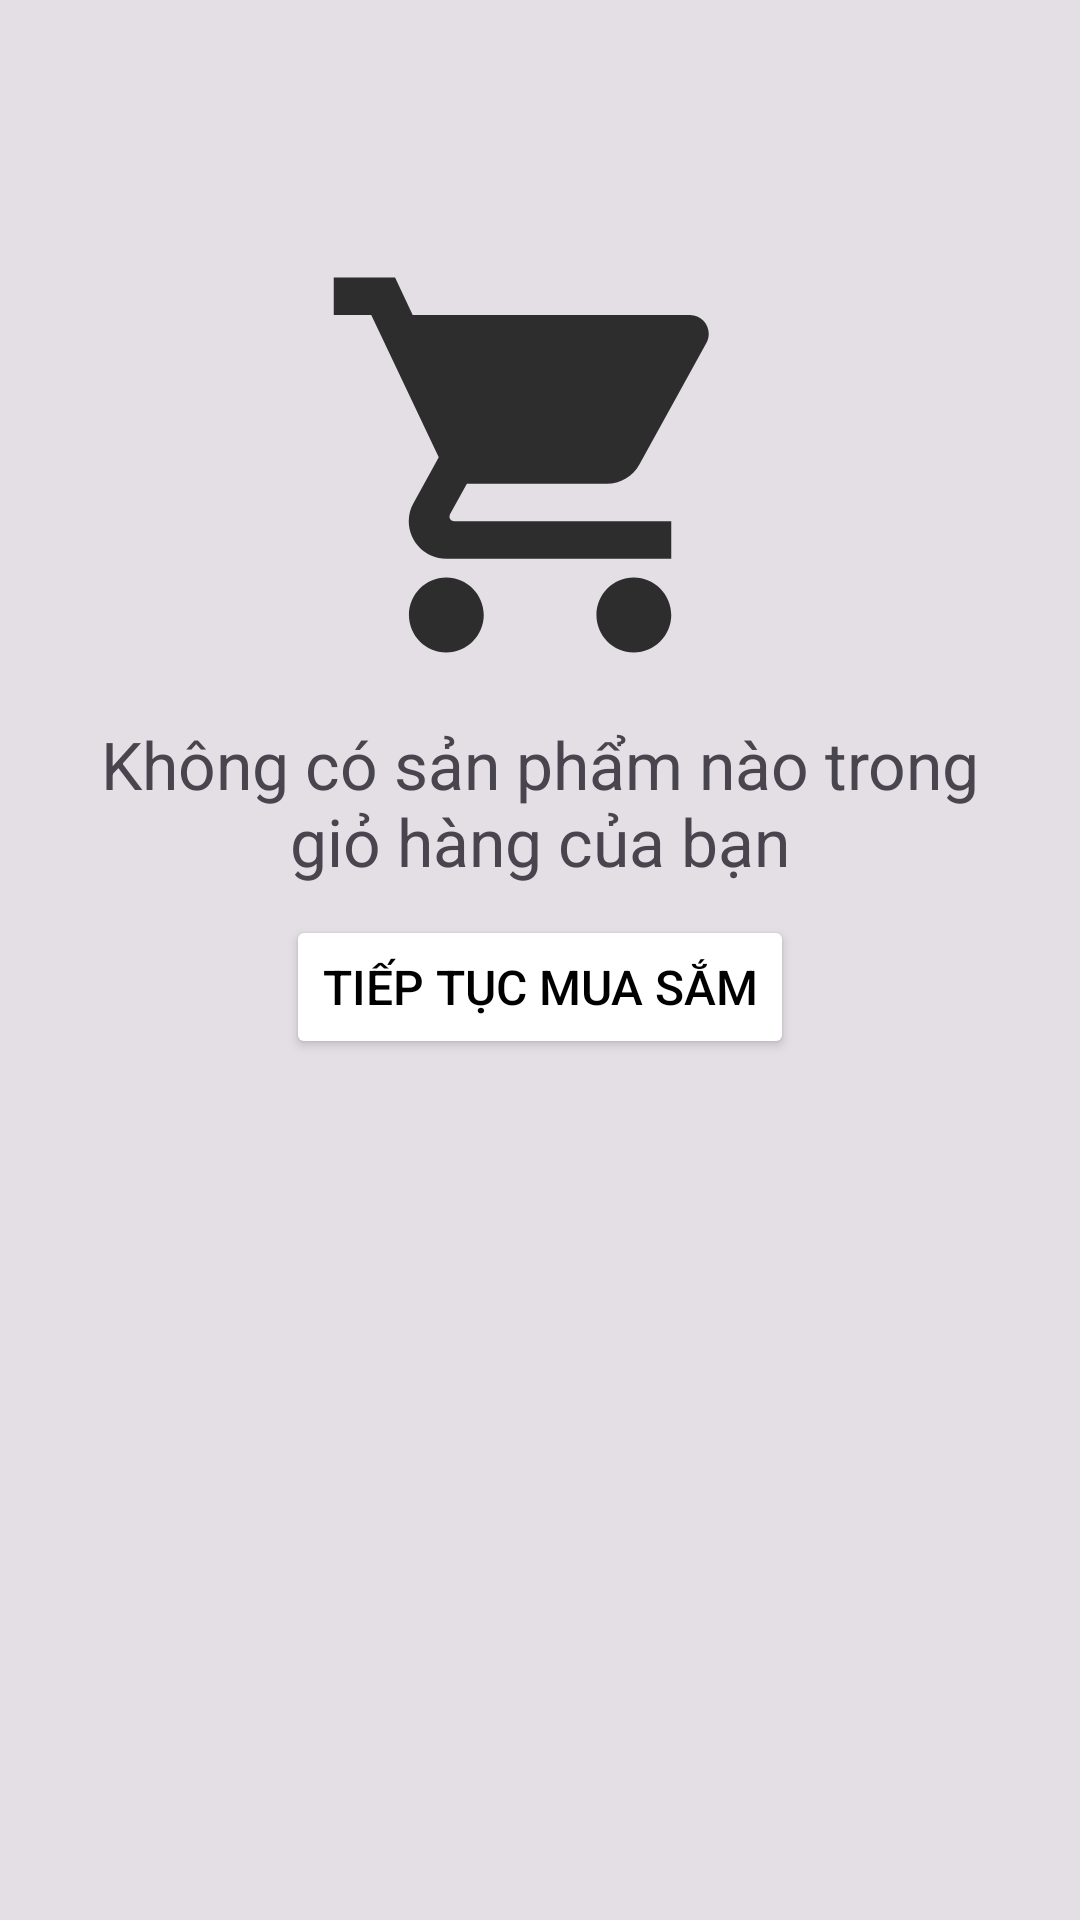

Here is an Android app screen rendered from its layout file. Give the layout XML and the strings, colors and styles it references.
<!-- AndroidManifest.xml: application theme Theme.ClothingStoreApp -->
<!-- res/layout/fragment_cart_empty.xml -->
<?xml version="1.0" encoding="utf-8"?>
<FrameLayout xmlns:android="http://schemas.android.com/apk/res/android"
    xmlns:app="http://schemas.android.com/apk/res-auto"
    xmlns:tools="http://schemas.android.com/tools"
    android:layout_width="match_parent"
    android:layout_height="match_parent"
    android:background="#1A000000"
    tools:context=".fragment.fragmentOfCartBaseActivity.CartEmptyFragment">

    <LinearLayout
        android:layout_width="match_parent"
        android:layout_height="match_parent"
        android:orientation="vertical">

        <LinearLayout
            android:layout_width="match_parent"
            android:layout_height="wrap_content"
            android:layout_marginTop="70dp"
            android:gravity="center_horizontal"
            android:orientation="horizontal">

            <ImageView
                android:id="@+id/imageView2"
                android:layout_width="150dp"
                android:layout_height="170dp"
                app:srcCompat="@drawable/ic_shopping_cart" />
        </LinearLayout>

        <LinearLayout
            android:layout_width="match_parent"
            android:layout_height="wrap_content"
            android:orientation="vertical">

            <TextView
                android:id="@+id/textView2"
                android:layout_width="match_parent"
                android:layout_height="wrap_content"
                android:gravity="center"
                android:paddingLeft="20sp"
                android:paddingRight="20sp"
                android:paddingBottom="10sp"
                android:text="Không có sản phẩm nào trong giỏ hàng của bạn"
                android:textSize="22sp" />

        </LinearLayout>

        <LinearLayout
            android:layout_width="match_parent"
            android:layout_height="match_parent"
            android:gravity="center_horizontal"
            android:orientation="vertical">

            <Button
                android:id="@+id/button"
                android:layout_width="wrap_content"
                android:layout_height="wrap_content"
                android:backgroundTint="#FFFFFF"
                android:gravity="center"
                android:text="TIẾP TỤC MUA SẮM"
                android:textColor="#000000"
                android:textSize="16sp" />
        </LinearLayout>
    </LinearLayout>

</FrameLayout>
<!-- resources referenced by this layout -->
<resources>
  <!-- drawable ic_shopping_cart (drawable-anydpi) -->
  <vector xmlns:android="http://schemas.android.com/apk/res/android"
      android:width="24dp"
      android:height="24dp"
      android:viewportWidth="24"
      android:viewportHeight="24"
      android:tint="#000000"
      android:alpha="0.8">
    <path
        android:fillColor="@android:color/white"
        android:pathData="M7,18c-1.1,0 -1.99,0.9 -1.99,2S5.9,22 7,22s2,-0.9 2,-2 -0.9,-2 -2,-2zM1,2v2h2l3.6,7.59 -1.35,2.45c-0.16,0.28 -0.25,0.61 -0.25,0.96 0,1.1 0.9,2 2,2h12v-2L7.42,15c-0.14,0 -0.25,-0.11 -0.25,-0.25l0.03,-0.12 0.9,-1.63h7.45c0.75,0 1.41,-0.41 1.75,-1.03l3.58,-6.49c0.08,-0.14 0.12,-0.31 0.12,-0.48 0,-0.55 -0.45,-1 -1,-1L5.21,4l-0.94,-2L1,2zM17,18c-1.1,0 -1.99,0.9 -1.99,2s0.89,2 1.99,2 2,-0.9 2,-2 -0.9,-2 -2,-2z"/>
  </vector>
  <style name="Theme.ClothingStoreApp" parent="Base.Theme.ClothingStoreApp" />
  <style name="Base.Theme.ClothingStoreApp" parent="Theme.Material3.Light.NoActionBar">
          
          
          <item name="android:statusBarColor">@color/status_bar_color</item>
      </style>
  <color name="status_bar_color">#FD8638</color>
</resources>
